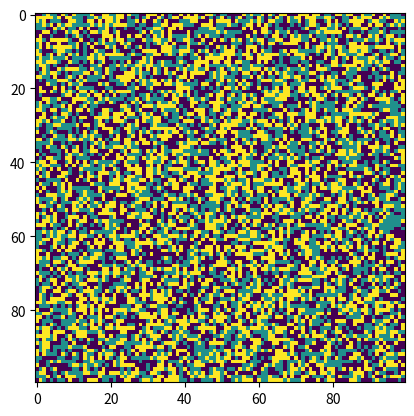

Recreate this plot in Python.
# -*- coding: utf-8 -*-
"""
Created on Thu Dec 28 14:21:05 2023

[redacted]
"""

import numpy as np
import matplotlib.pyplot as plt
import matplotlib.animation as animation
import random
import os

# Parameters
rows, cols = 100, 100
steps = 50

# Random initialization of the initial state
initial_state = np.random.choice([1, 2, 3], size=(rows, cols))

def most_frequent_numbers_wo_center(matrix, row, col):
    # Define the 3x3 mask centered at position (row, col)
    mask = matrix[max(0, row-1):row+2, max(0, col-1):col+2].copy()
    mask[1, 1] = 0

    # Flatten the mask to count the frequency of each number
    values, frequencies = np.unique(mask, return_counts=True)

    # Find the maximum frequency value
    max_frequency = np.max(frequencies)

    # Find all numbers that have the maximum frequency
    most_frequent_numbers = values[frequencies == max_frequency]

    return most_frequent_numbers.tolist()

def most_frequent_numbers_w_center(matrix, row, col):
    # Define the 3x3 mask centered at position (row, col)
    mask = matrix[max(0, row-1):row+2, max(0, col-1):col+2]
    # Flatten the mask to count the frequency of each number
    values, frequencies = np.unique(mask, return_counts=True)

    # Find the maximum frequency value
    max_frequency = np.max(frequencies)

    # Find all numbers that have the maximum frequency
    most_frequent_numbers = values[frequencies == max_frequency]

    return most_frequent_numbers.tolist()

# ... (previous code)

# Output directory for saving individual frames
output_dir = '3state_frames'
os.makedirs(output_dir, exist_ok=True)

# Function to apply the rules and evolve the cellular automaton
def update(frameNum, img, grid, text, rows, cols):
    if frameNum == 0:
        # In the first frame, display the initial state
        img.set_data(grid)
        text.set_text(f'Step: {frameNum}/{steps}')
        new_grid = grid.copy()
        
    else:
        new_grid = grid.copy()
        for i in range(rows):
            for j in range(cols):
                # Apply your rules here (example: rule of sum modulo 2)
                result = most_frequent_numbers_wo_center(grid, i, j)
                if len(result) > 1:
                    result = most_frequent_numbers_w_center(grid, i, j)
                    if len(result) > 1:
                        new_grid[i, j] = random.choice(result)
                    else:
                        new_grid[i, j] = result[0]
                else:
                    new_grid[i, j] = result[0]  # Adjust the rule according to your needs
    
        img.set_data(new_grid)
        grid[:] = new_grid
        
        text.set_text(f'Step: {frameNum}/{steps}')
        
        # Save the current frame as an individual image
        plt.savefig(os.path.join(output_dir, f'frame_{frameNum:03d}.png'))
    
    return img, text

# ... (remaining code)


# Visualization setup

fig, ax = plt.subplots()
cmap = plt.get_cmap('viridis', 3)
img = ax.imshow(initial_state, cmap=cmap, interpolation='nearest')

text = ax.text(0.5, -0.1, '', transform=ax.transAxes, ha='center', va='center')

ani = animation.FuncAnimation(fig, update, fargs=(img, initial_state, text, rows, cols),
                              frames=steps+1, interval=500, save_count=steps)
'''
ani.save('cellular_automaton.gif', writer='imagemagick', fps=2)
'''
plt.show()
